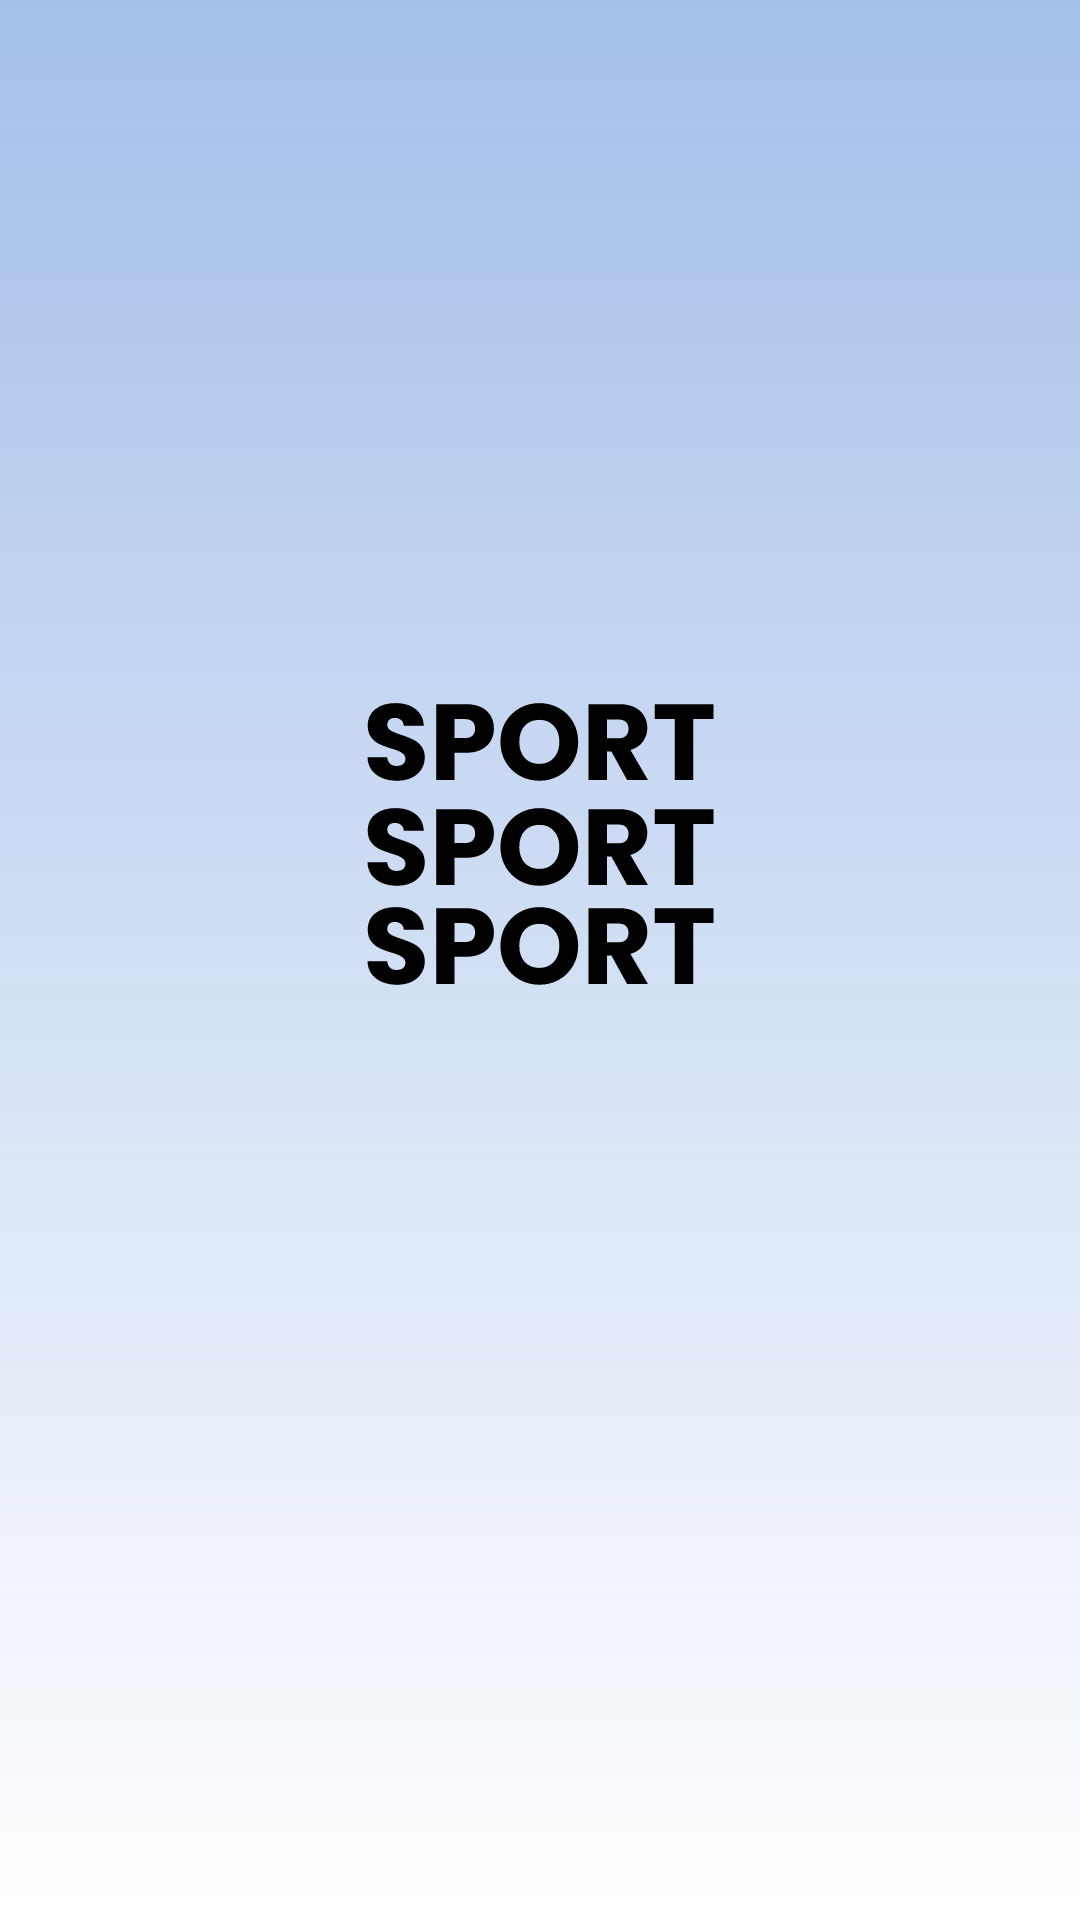

Reconstruct the res/layout file that produces this screen, plus the resources it refers to.
<!-- AndroidManifest.xml: application theme Theme.Ptswahyu33 -->
<!-- res/layout/activity_splashscreen.xml -->
<?xml version="1.0" encoding="utf-8"?>
<RelativeLayout
    xmlns:android="http://schemas.android.com/apk/res/android"
    xmlns:app="http://schemas.android.com/apk/res-auto"
    xmlns:tools="http://schemas.android.com/tools"
    android:layout_width="match_parent"
    android:layout_height="match_parent"
    android:background="@drawable/logoo"
    tools:context=".Splashscreen">



</RelativeLayout>
<!-- resources referenced by this layout -->
<resources>
  <!-- drawable logoo: vector/xml drawable (drawable, 11537 chars, omitted) -->
  <style name="Theme.Ptswahyu33" parent="Theme.MaterialComponents.DayNight.NoActionBar">
          
          <item name="colorPrimary">#00000000</item>
          <item name="colorPrimaryVariant">@color/purple_700</item>
          <item name="colorOnPrimary">@color/white</item>
          
          <item name="colorSecondary">@color/teal_200</item>
          <item name="colorSecondaryVariant">@color/teal_700</item>
          <item name="colorOnSecondary">@color/purple_500</item>
          
          <item name="android:statusBarColor" tools:targetApi="l">?attr/colorPrimaryVariant</item>
          
      </style>
  <color name="purple_700">#FF3700B3</color>
  <color name="white">#FFFFFFFF</color>
  <color name="teal_200">#FF03DAC5</color>
  <color name="teal_700">#FF018786</color>
  <color name="purple_500">#FF6200EE</color>
</resources>
